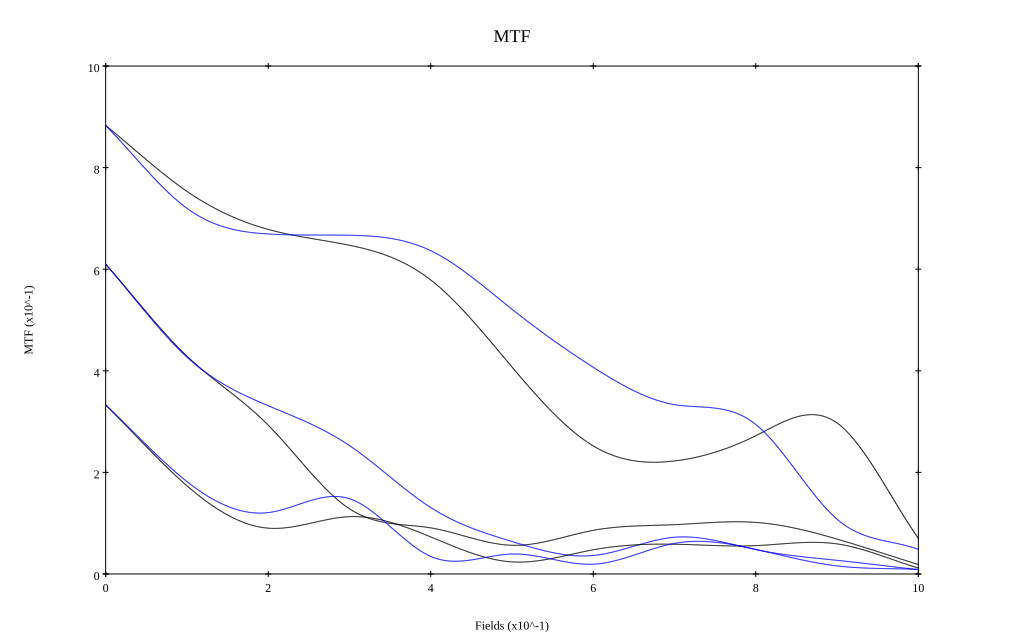

Data behind this chart, as committed beside it:
, 0, 0.1, 0.2, 0.3, 0.4, 0.5, 0.6, 0.7, 0.8, 0.9, 1
10 sag, 0.883, 0.753, 0.678, 0.647, 0.579, 0.407, 0.252, 0.223, 0.272, 0.297, 0.07
10 tan, 0.883, 0.72, 0.669, 0.667, 0.636, 0.521, 0.407, 0.333, 0.294, 0.108, 0.048
30 sag, 0.61, 0.429, 0.293, 0.128, 0.091, 0.056, 0.086, 0.097, 0.101, 0.069, 0.019
30 tan, 0.61, 0.427, 0.331, 0.253, 0.131, 0.064, 0.036, 0.072, 0.048, 0.027, 0.008
50 sag, 0.333, 0.174, 0.09, 0.113, 0.073, 0.024, 0.048, 0.059, 0.056, 0.059, 0.012
50 tan, 0.333, 0.182, 0.121, 0.148, 0.035, 0.039, 0.019, 0.06, 0.048, 0.016, 0.009
